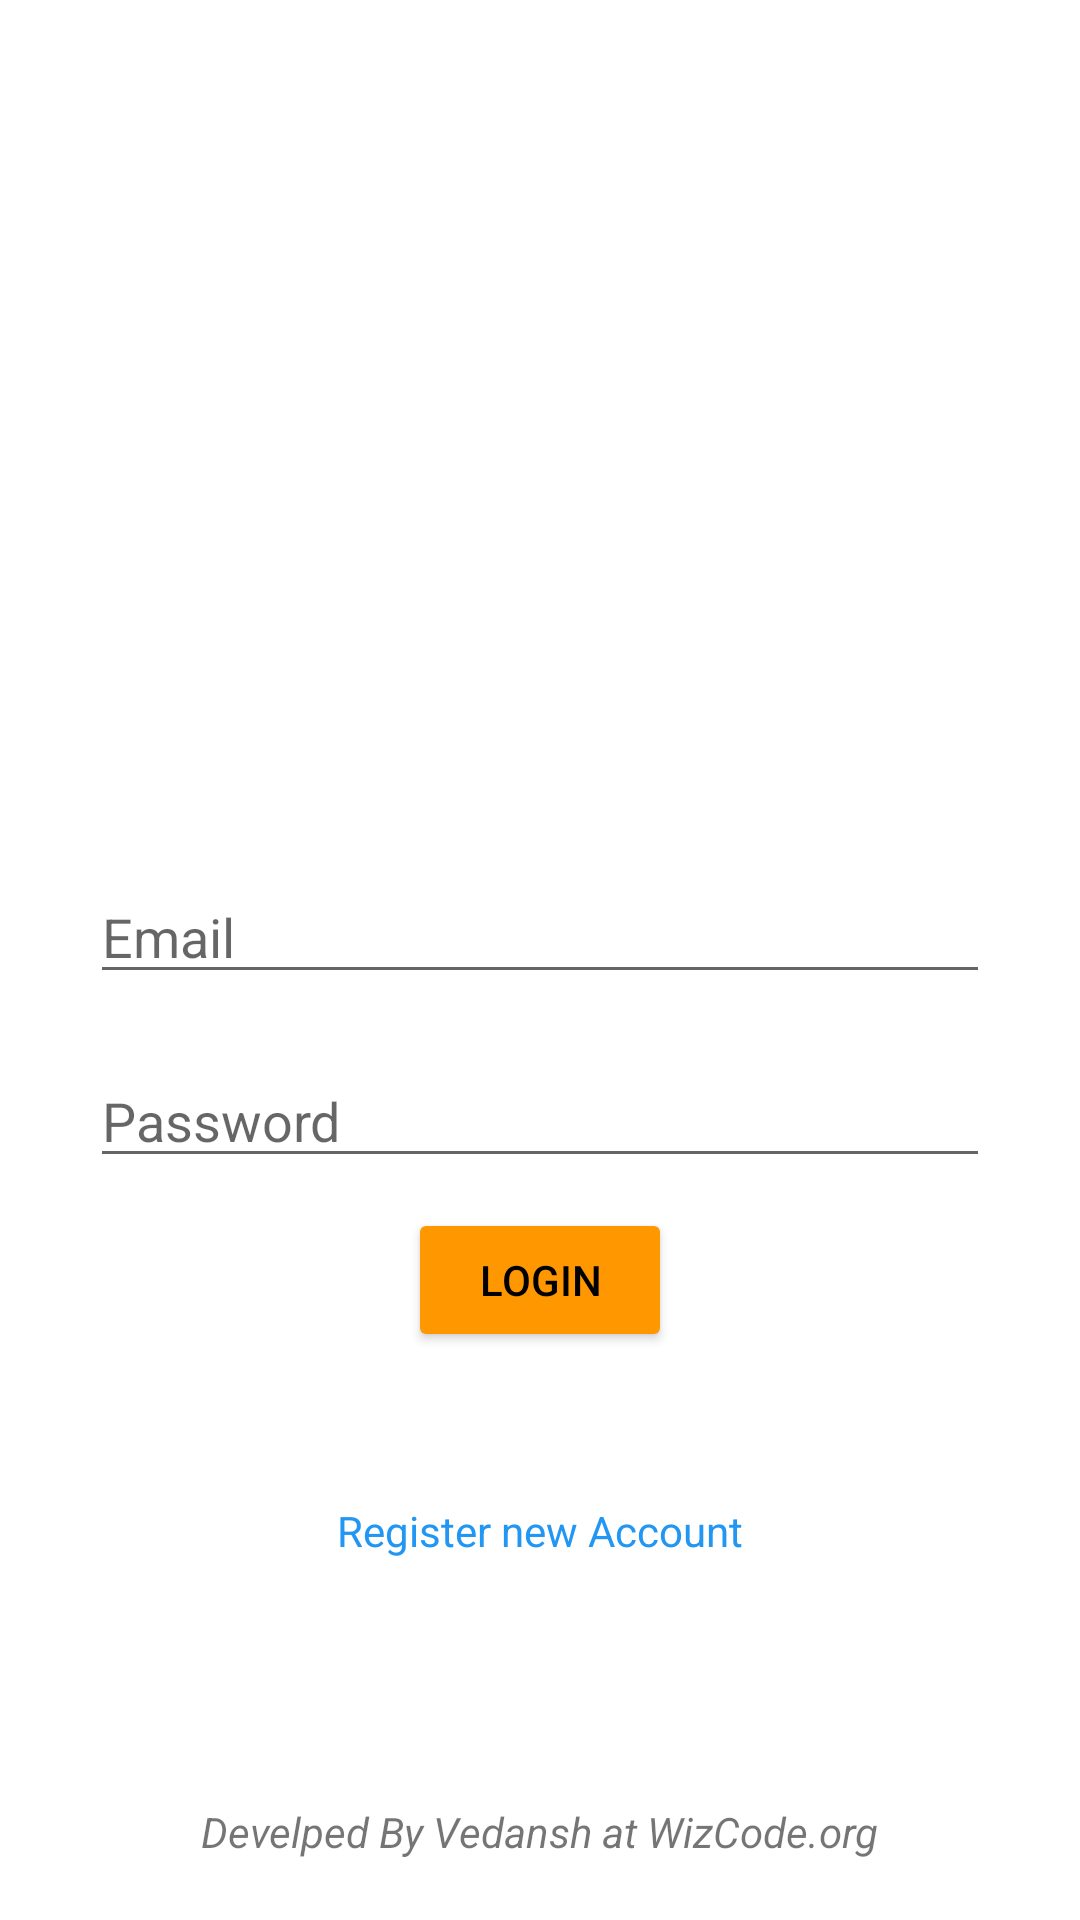

Android layout source for this screen:
<!-- AndroidManifest.xml: application theme Theme.WizBank -->
<!-- res/layout/activity_login.xml -->
<?xml version="1.0" encoding="utf-8"?>
<RelativeLayout xmlns:android="http://schemas.android.com/apk/res/android"
    xmlns:app="http://schemas.android.com/apk/res-auto"
    xmlns:tools="http://schemas.android.com/tools"
    android:layout_width="match_parent"
    android:layout_height="match_parent"
    tools:context=".Authentication.LoginActivity">
    <RelativeLayout
        android:layout_width="wrap_content"
        android:layout_height="wrap_content"
        android:layout_centerInParent="true"
        android:id="@+id/rel"
        >
        <ImageView
            android:layout_width="300dp"
            android:layout_height="150dp"
            android:id="@+id/logo"
            android:src="@mipmap/ic_launcher"
            android:layout_centerHorizontal="true"
            />
        <EditText
            android:id="@+id/edtEmail"
            android:layout_width="match_parent"
            android:layout_height="wrap_content"
            android:layout_below="@id/logo"
            android:layout_marginTop="20dp"
            android:layout_marginRight="30dp"
            android:layout_marginLeft="30dp"
            android:hint="@string/email"

            android:inputType="textEmailAddress"
            />
        <EditText
            android:id="@+id/edtPassword"
            android:layout_width="match_parent"
            android:layout_height="wrap_content"
            android:layout_below="@+id/edtEmail"
            android:layout_marginTop="20dp"
            android:layout_marginRight="30dp"
            android:layout_marginLeft="30dp"
            android:hint="@string/password"
            android:inputType="textPassword"
            />
        <Button
            android:id="@+id/btnLogin"
            android:layout_width="wrap_content"
            android:layout_height="wrap_content"
            android:text="@string/login"
            android:layout_below="@id/edtPassword"
            android:layout_centerHorizontal="true"
            android:backgroundTint="@color/orange"
            android:textColor="@color/black"
            android:layout_marginTop="10dp"
            />
        <TextView
            android:id="@+id/txtWarning"
            android:layout_width="wrap_content"
            android:layout_height="wrap_content"
            android:layout_centerHorizontal="true"
            android:text="@string/warning"
            android:textColor="@color/red"
            android:layout_marginTop="20dp"
            android:layout_below="@+id/btnLogin"
            android:visibility="gone"
            />
        <TextView
            android:id="@+id/txtRegister"
            android:layout_marginTop="50dp"
            android:layout_centerHorizontal="true"
            android:layout_below="@id/txtWarning"
            android:layout_width="wrap_content"
            android:layout_height="wrap_content"
            android:text="@string/register_new_account"
            android:textColor="@color/blue"
            />

    </RelativeLayout>
    <TextView
        android:id="@+id/txtLic"
        android:layout_width="wrap_content"
        android:layout_height="wrap_content"
        android:text="@string/license"
        android:layout_alignParentBottom="true"
        android:layout_centerHorizontal="true"
        android:layout_marginBottom="20dp"
        android:textStyle="italic"
        />




</RelativeLayout>
<!-- resources referenced by this layout -->
<resources>
  <color name="black">#FF000000</color>
  <color name="blue">#2196F3</color>
  <color name="orange">#FF9800</color>
  <color name="red">#F44336</color>
  <string name="email">Email</string>
  <string name="license">Develped By Vedansh at WizCode.org</string>
  <string name="login">Login</string>
  <string name="password">Password</string>
  <string name="register_new_account">Register new Account</string>
  <string name="warning">Warning</string>
  <style name="Theme.WizBank" parent="Theme.MaterialComponents.DayNight.DarkActionBar">
          
          <item name="colorPrimary">@color/purple_500</item>
          <item name="colorPrimaryVariant">@color/purple_700</item>
          <item name="colorOnPrimary">@color/white</item>
          
          <item name="colorSecondary">@color/teal_200</item>
          <item name="colorSecondaryVariant">@color/teal_700</item>
          <item name="colorOnSecondary">@color/black</item>
          
          <item name="android:statusBarColor">?attr/colorPrimaryVariant</item>
          
      </style>
  <color name="purple_500">#FF6200EE</color>
  <color name="purple_700">#FF3700B3</color>
  <color name="white">#FFFFFFFF</color>
  <color name="teal_200">#FF03DAC5</color>
  <color name="teal_700">#FF018786</color>
</resources>
